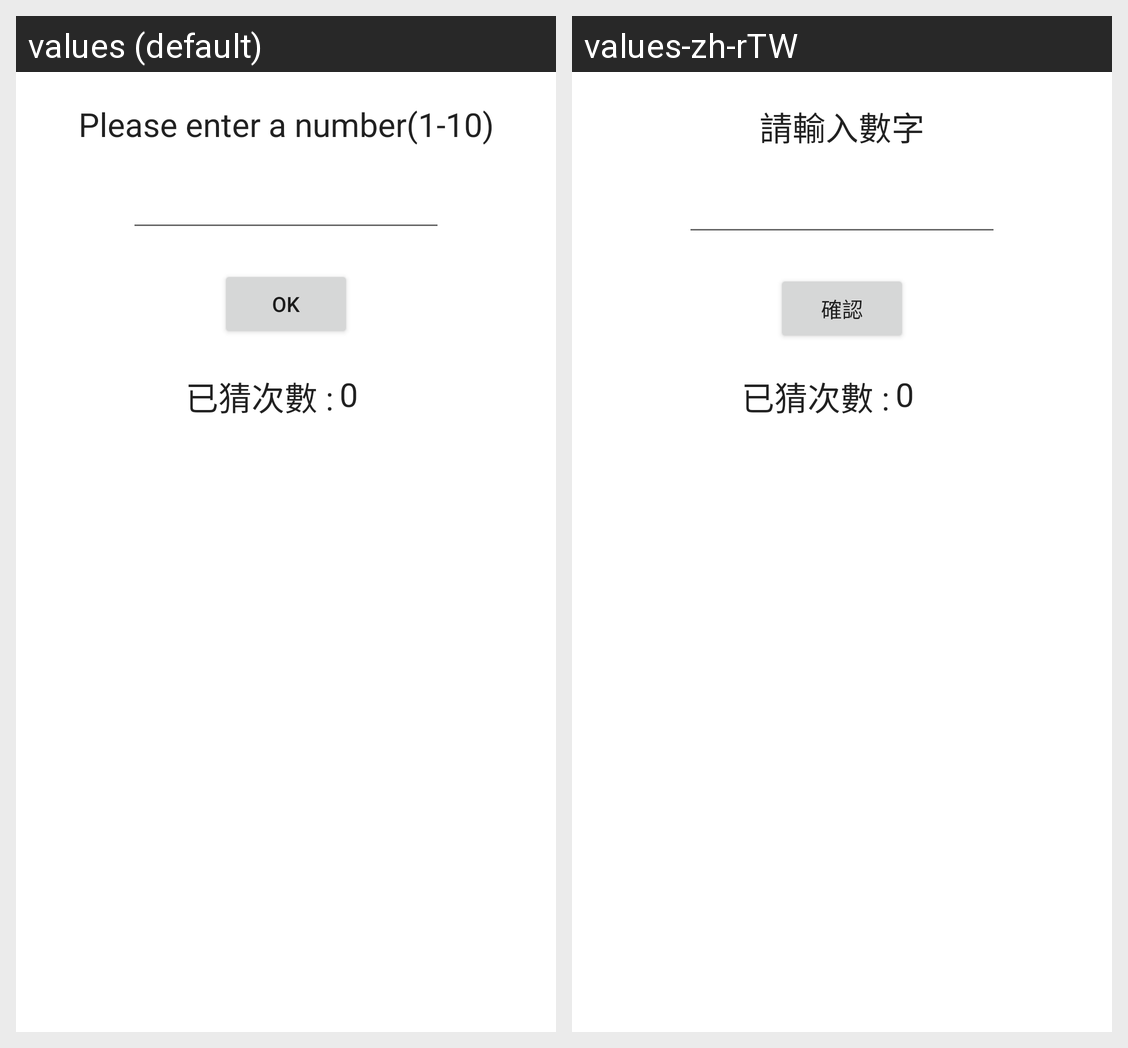

Here is an Android app screen in its default locale and in the app's own translations. Write out the translated-string differences for the strings that appear on this screen.
Android screen res/layout/content_material.xml rendered under 2 locales, left to right: values (default), values-zh-rTW. Device: Nexus 5 (rendered at 1080×1920; each locale shown at half size, 540×960, under a caption strip naming it); theme Theme.GuessGreenBeanSoup.
Strings drawn on this screen, with the default value and each locale's value (text and hints the layout hard-codes, and strings that could not be matched under every locale, appear in the picture but are not listed):

please_enter_a_number
  values: Please enter a number(1-10)
  values-zh-rTW: 請輸入數字

ok
  values: ok
  values-zh-rTW: 確認
